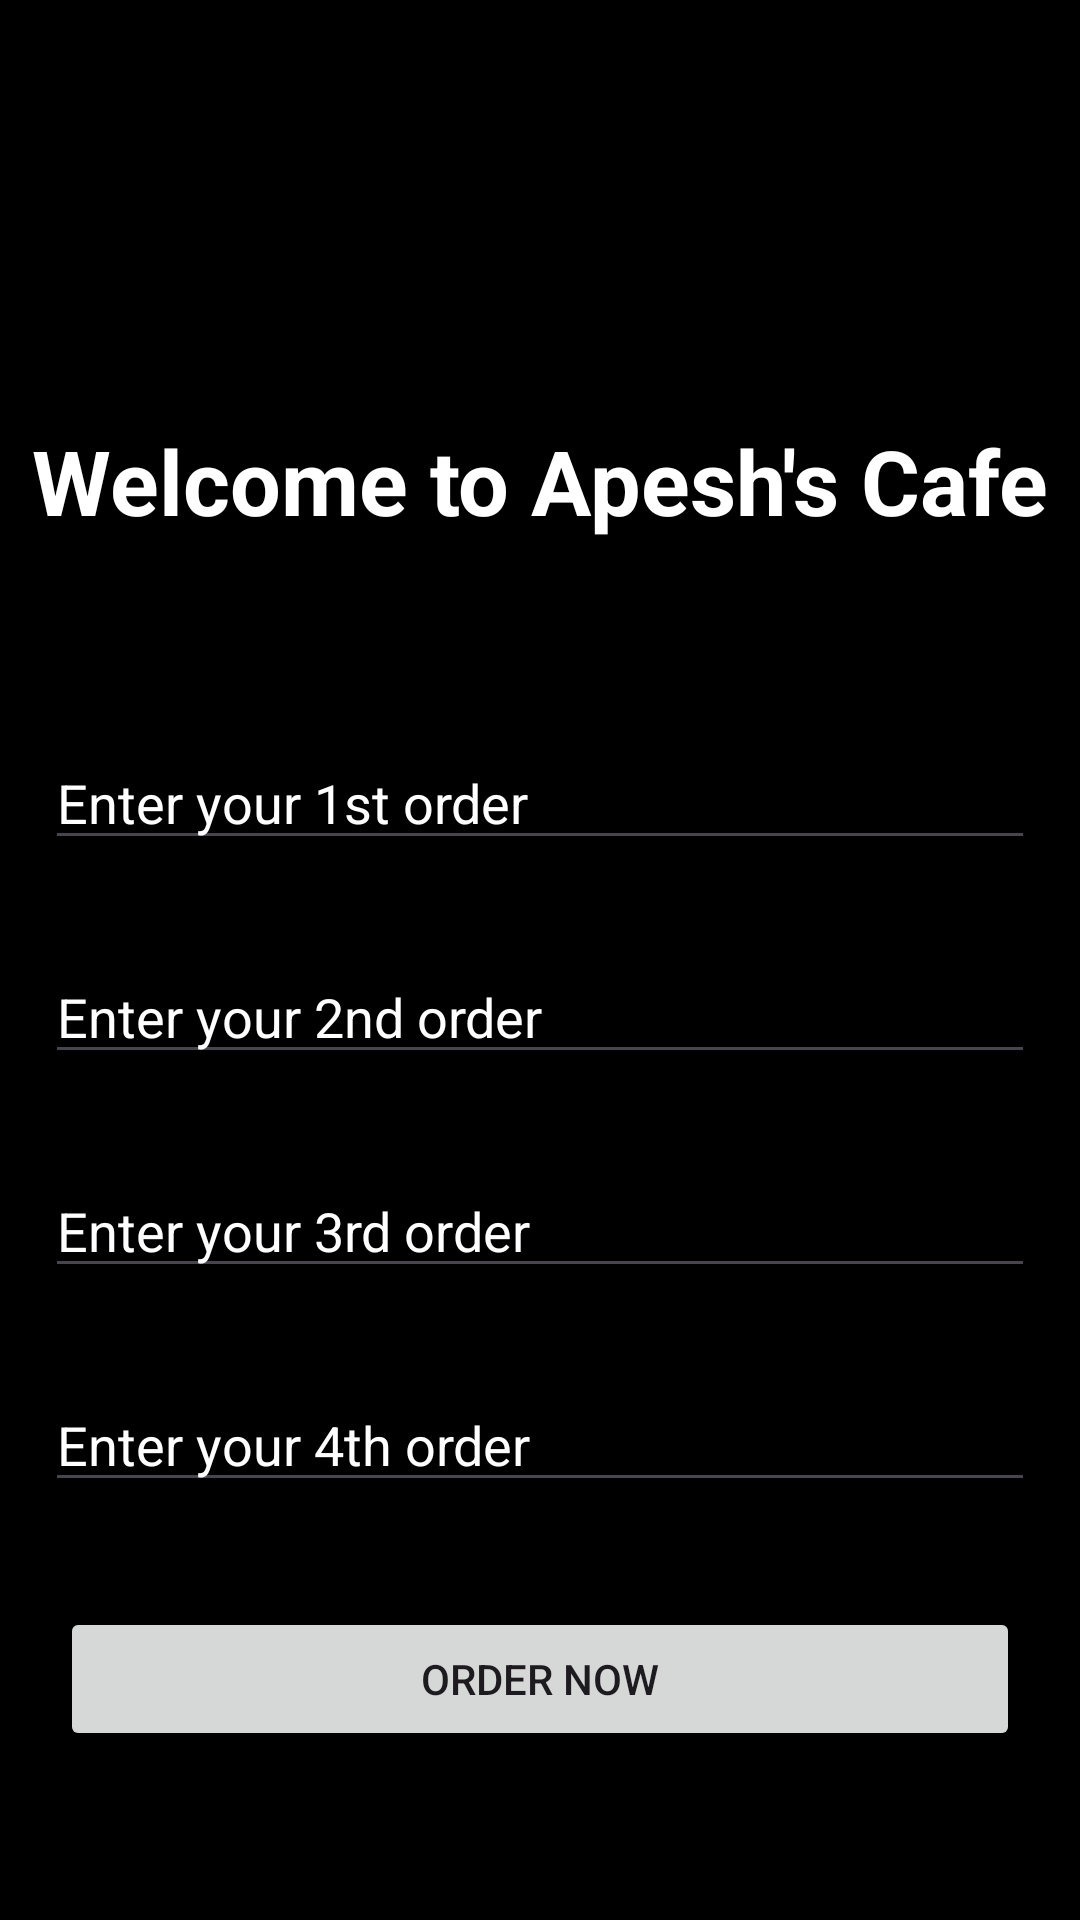

Write the Android layout XML for this screen, with the resource values it uses.
<!-- AndroidManifest.xml: application theme Theme.MakeYourOrderNow -->
<!-- res/layout/activity_main.xml -->
<?xml version="1.0" encoding="utf-8"?>
<LinearLayout xmlns:android="http://schemas.android.com/apk/res/android"
    xmlns:app="http://schemas.android.com/apk/res-auto"
    xmlns:tools="http://schemas.android.com/tools"
    android:id="@+id/main"
    android:layout_width="match_parent"
    android:layout_height="match_parent"
    tools:context=".MainActivity"
    android:background="@color/black"
    android:orientation="vertical"
    >


    <TextView
        android:id="@+id/textView"
        android:layout_width="match_parent"
        android:layout_height="wrap_content"
        android:text="Welcome to Apesh's Cafe"
        android:layout_gravity="center"
        android:textColor="@color/white"
        android:gravity="center"
        android:textSize="30dp"

        android:layout_marginTop="140dp"
        android:layout_marginBottom="50dp"
        android:textStyle="bold"
        />

    <EditText
        android:id="@+id/et1"
        android:layout_width="match_parent"
        android:layout_height="wrap_content"
        android:ems="10"
        android:textColorHint="@color/white"
        android:inputType="text"
        android:layout_margin="15dp"
       android:hint="Enter your 1st order" />

    <EditText
        android:id="@+id/et2"
        android:layout_width="match_parent"
        android:layout_height="wrap_content"
        android:ems="10"
        android:textColorHint="@color/white"
        android:layout_margin="15dp"
        android:inputType="text"
        android:hint="Enter your 2nd order" />

    <EditText
        android:id="@+id/et3"
        android:layout_width="match_parent"
        android:layout_height="wrap_content"
        android:textColorHint="@color/white"
        android:ems="10"
        android:layout_margin="15dp"
        android:inputType="text"
        android:hint="Enter your 3rd order" />

    <EditText
        android:id="@+id/et4"
        android:layout_width="match_parent"
        android:layout_height="wrap_content"
        android:ems="10"
        android:textColorHint="@color/white"
        android:layout_margin="15dp"
        android:inputType="text"
        android:hint="Enter your 4th order"/>

    <Button
        android:id="@+id/btnOrder"
        android:layout_margin="20dp"
        android:layout_width="match_parent"
        android:layout_height="wrap_content"
        android:text="Order Now" />
</LinearLayout>
<!-- resources referenced by this layout -->
<resources>
  <style name="Theme.MakeYourOrderNow" parent="Base.Theme.MakeYourOrderNow" />
  <style name="Base.Theme.MakeYourOrderNow" parent="Theme.Material3.DayNight.NoActionBar">
          
          
      </style>
  <!-- not gathered from this repository: default colours our renderer supplied (Android Studio template values) -->
  <color name="black">#FF000000</color>
  <color name="white">#FFFFFFFF</color>
</resources>
